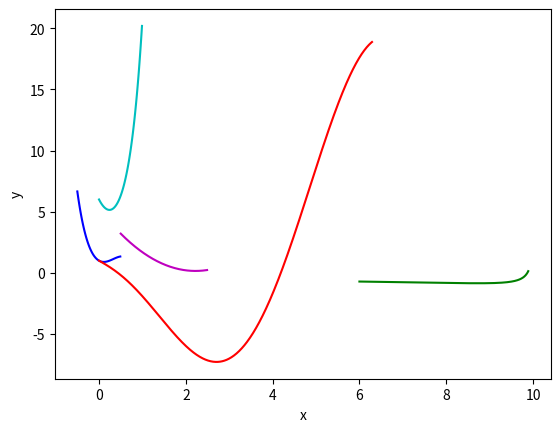

The script that saved this image:
from math import log10, sin, e
import numpy
from matplotlib import pyplot as plt


def f1(x):
    return -5 * x ** 5 + 4 * x ** 4 - 12 * x ** 3 + 11 * x ** 2 - 2 * x + 1


def f2(x):
    return log10(x - 2) ** 2 + log10(10 - x) ** 2 - x ** 0.2


def f3(x):
    return -3 * x * sin(0.75 * x) + e ** (-2 * x)


def f4(x):
    return e ** (3 * x) + 5 * e ** (-2 * x)


def f5(x):
    return 0.2 * x * log10(x) + (x - 2.3) ** 2


def draw_function(X, Y, x_name, y_name, color='r'):
    plt.plot(X, Y, color)
    plt.xlabel(x_name)
    plt.ylabel(y_name)
    plt.show()


def build_function(function, X, color='r'):
    Y = []
    for x in X:
        Y.append(function(x))
    draw_function(X, Y, 'x', 'y', color)


def build_functions():
    build_function(f1, [0.01 * x for x in range(-50, 50)], 'b')
    build_function(f2, [0.01 * x for x in range(600, 990)], 'g')
    build_function(f3, [0.01 * x for x in range(0, 630)], 'r')
    build_function(f4, [0.01 * x for x in range(0, 100)], 'c')
    build_function(f5, [0.01 * x for x in range(50, 250)], 'm')


build_functions()
